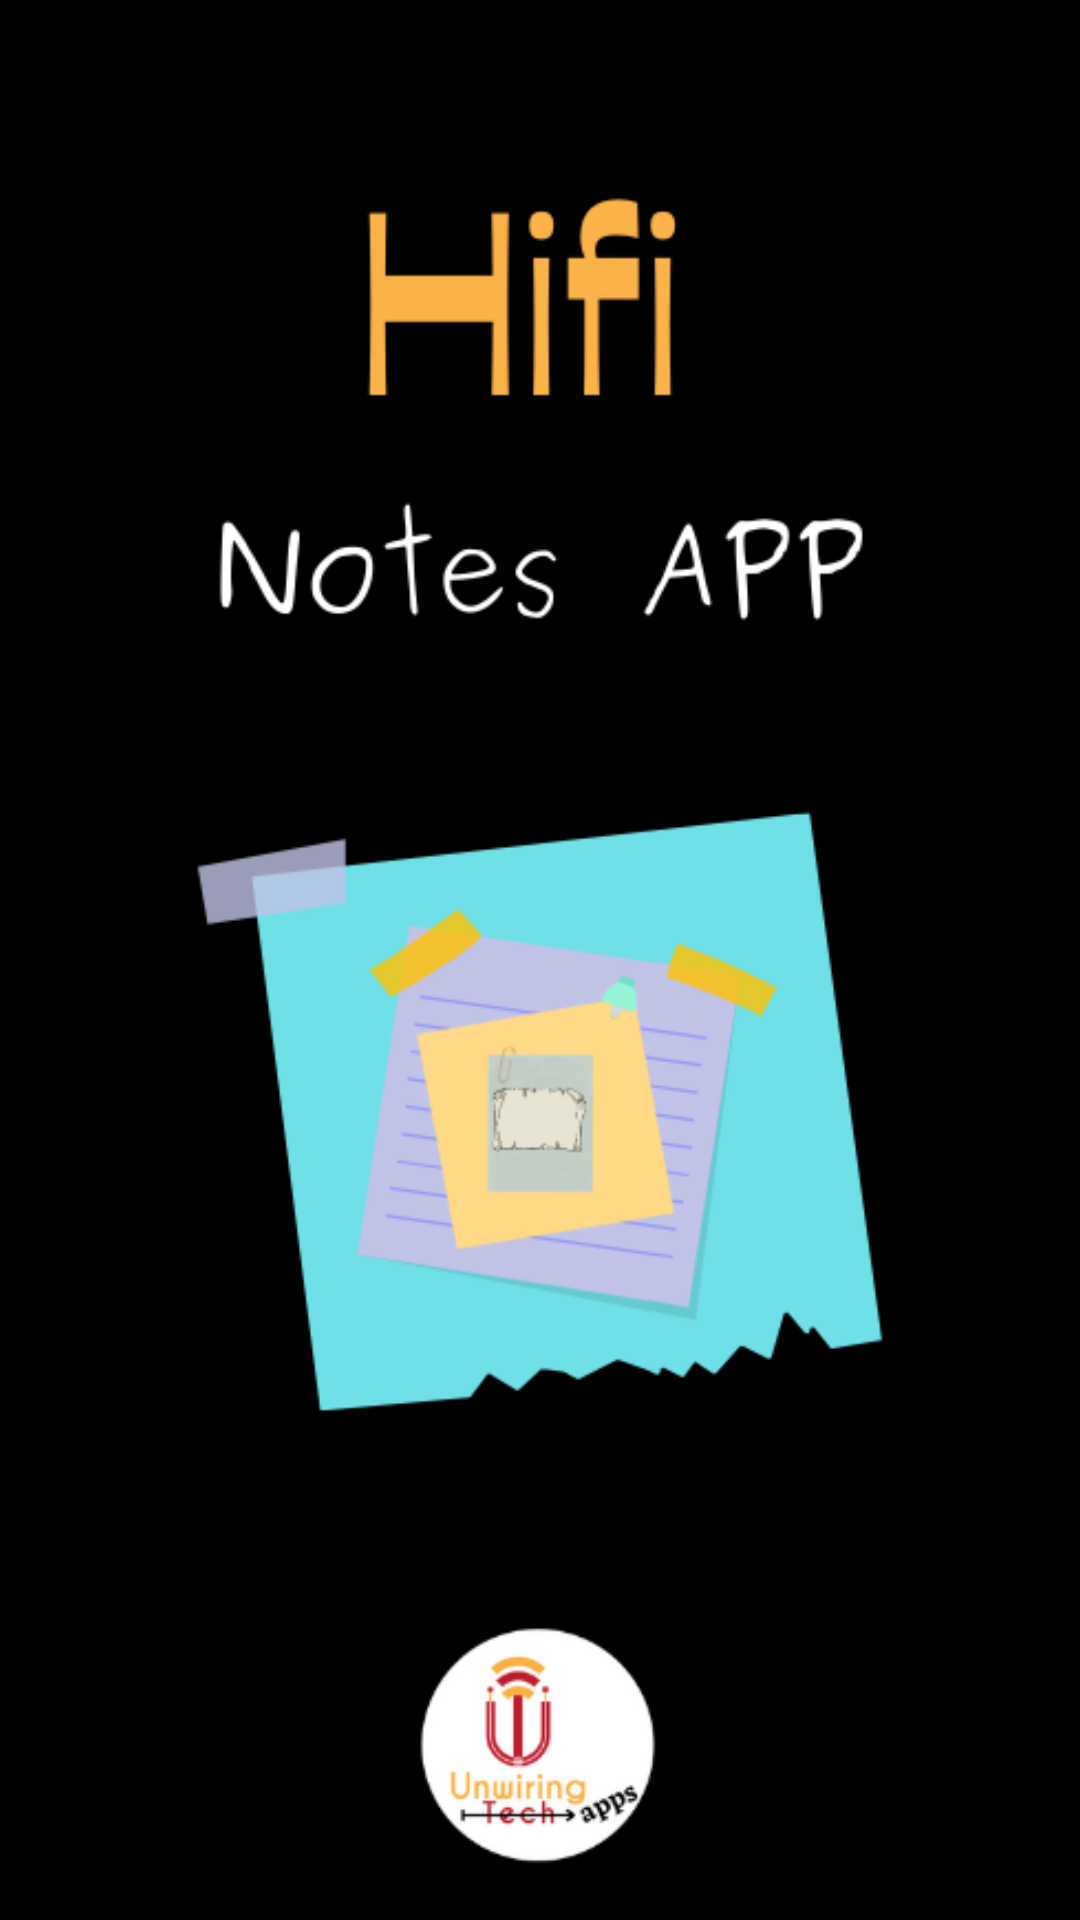

This screen was rendered from an Android layout file. Write that file and the resources it references.
<!-- AndroidManifest.xml: application theme Theme.HifiNotes -->
<!-- res/layout/activity_splashscreen.xml -->
<?xml version="1.0" encoding="utf-8"?>
<androidx.constraintlayout.widget.ConstraintLayout xmlns:android="http://schemas.android.com/apk/res/android"
    xmlns:app="http://schemas.android.com/apk/res-auto"
    xmlns:tools="http://schemas.android.com/tools"
    android:layout_width="match_parent"
    android:layout_height="match_parent"
    android:background="@color/black"
    tools:context=".splashscreen">


    <ImageView
        android:layout_width="match_parent"
        android:layout_height="match_parent"
        android:src="@drawable/splash_screenimage"/>


</androidx.constraintlayout.widget.ConstraintLayout>
<!-- resources referenced by this layout -->
<resources>
  <!-- drawable splash_screenimage: png bitmap (drawable, 46787 bytes) -->
  <style name="Theme.HifiNotes" parent="Theme.MaterialComponents.DayNight.DarkActionBar">
          
          <item name="colorPrimary">@color/purple_500</item>
          <item name="colorPrimaryVariant">@color/purple_700</item>
          <item name="colorOnPrimary">@color/white</item>
          
          <item name="colorSecondary">@color/teal_200</item>
          <item name="colorSecondaryVariant">@color/teal_700</item>
          <item name="colorOnSecondary">@color/black</item>
          
          <item name="android:statusBarColor" tools:targetApi="l">?attr/colorPrimaryVariant</item>
          
      </style>
  <!-- not gathered from this repository: default colours our renderer supplied (Android Studio template values) -->
  <color name="purple_500">#FF6200EE</color>
  <color name="purple_700">#FF3700B3</color>
  <color name="teal_200">#FF03DAC5</color>
  <color name="teal_700">#FF018786</color>
  <color name="black">#FF000000</color>
  <color name="white">#FFFFFFFF</color>
</resources>
